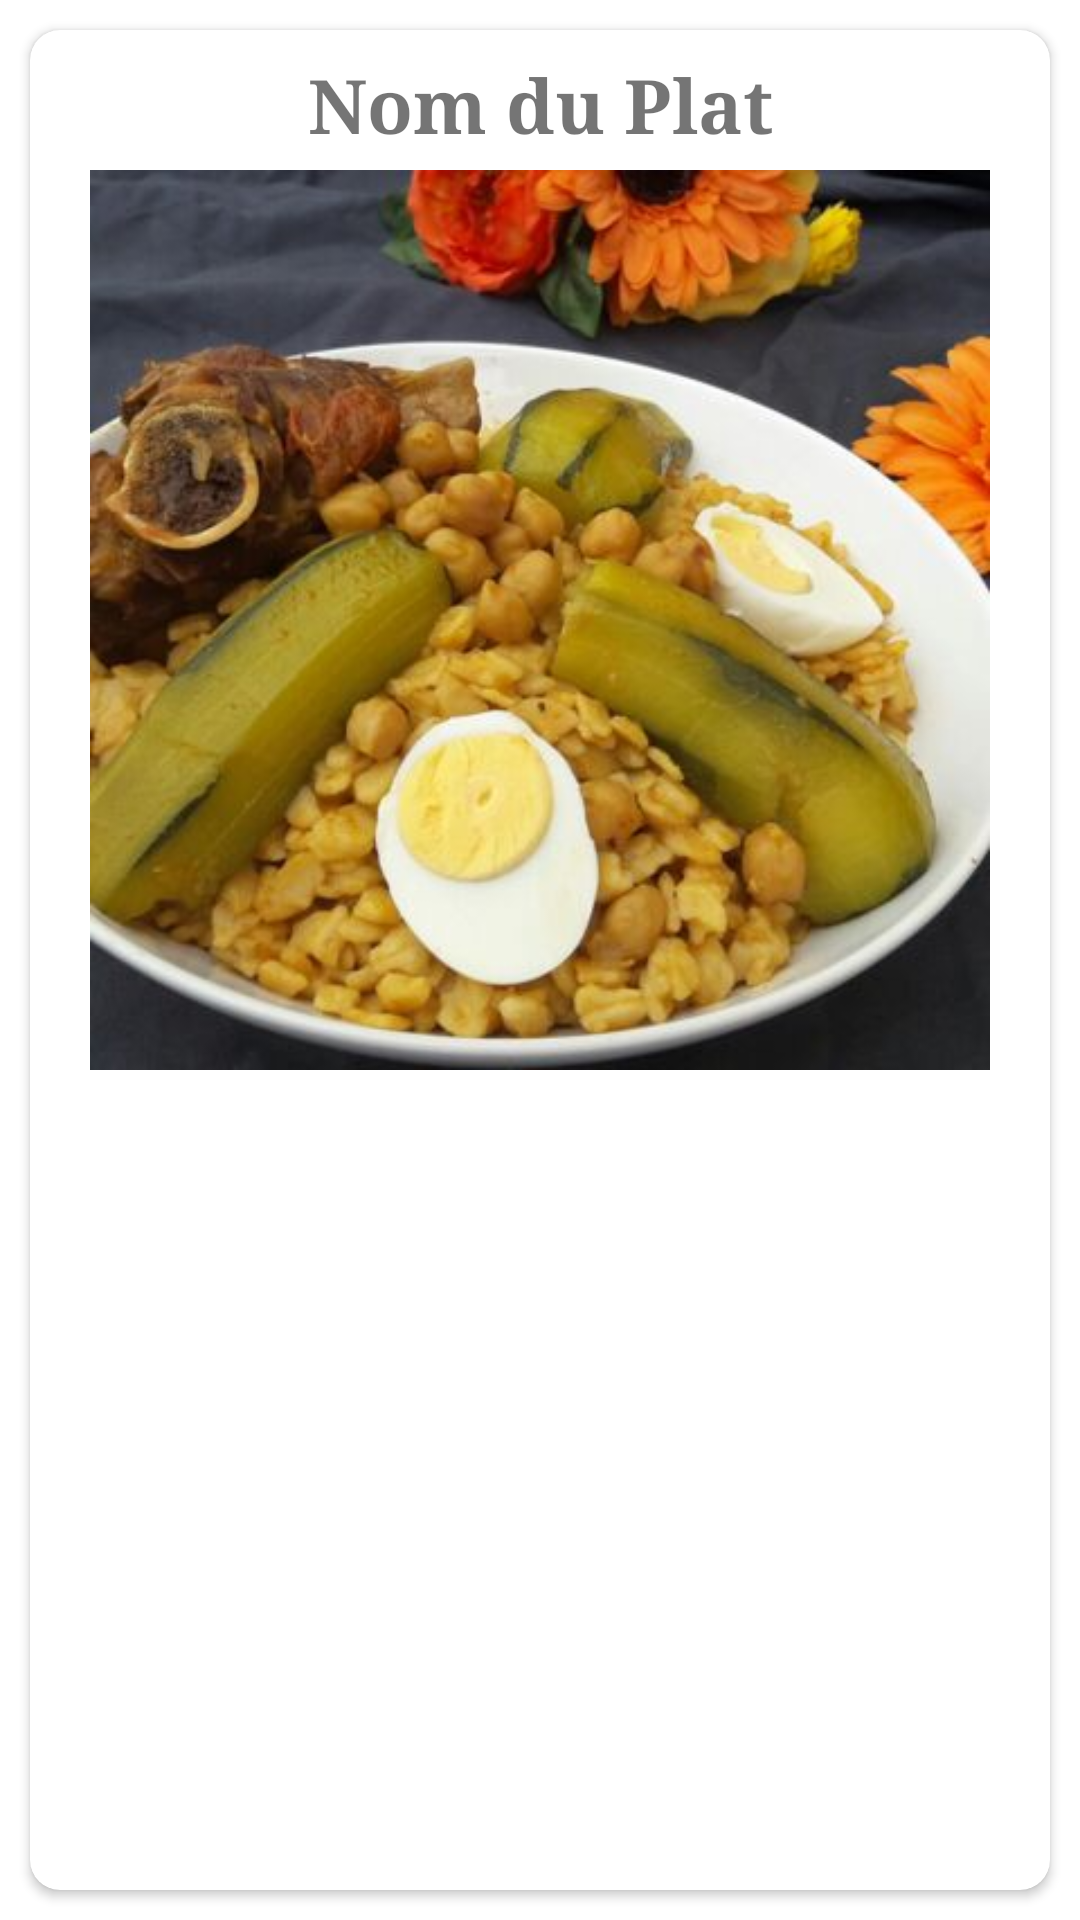

Write the Android layout XML for this screen, with the resource values it uses.
<!-- AndroidManifest.xml: application theme Theme.WorldRecipes -->
<!-- res/layout/ingredients_activity.xml -->
<?xml version="1.0" encoding="utf-8"?>
<LinearLayout xmlns:android="http://schemas.android.com/apk/res/android"
    xmlns:app="http://schemas.android.com/apk/res-auto"
    android:layout_width="match_parent"
    android:layout_height="wrap_content"
    android:orientation="vertical">

    <androidx.cardview.widget.CardView
        android:id="@+id/ingredientCard"
        android:clickable="true"
        android:layout_width="match_parent"
        android:layout_height="match_parent"
        android:background="@color/cardview_light_background"
        android:layout_marginHorizontal="10dp"
        android:layout_marginVertical="10dp"
        app:cardCornerRadius="10dp">

        <LinearLayout
            android:layout_width="match_parent"
            android:layout_height="match_parent"
            android:orientation="vertical"
            android:padding="8dp">

            <TextView
                android:id="@+id/titreRecette"
                android:layout_width="match_parent"
                android:layout_height="wrap_content"
                android:layout_marginBottom="5dp"
                android:gravity="center"
                android:text="Nom du Plat"
                android:fontFamily="serif"
                android:textStyle="bold"
                android:textSize="25dp"
                android:typeface="serif" />

            <ImageView
                android:id="@+id/imagexRecette"
                android:layout_width="match_parent"
                android:layout_height="300dp"
                android:src="@drawable/africa" />

        </LinearLayout>

    </androidx.cardview.widget.CardView>
    <TextView
        android:layout_width="match_parent"
        android:layout_height="wrap_content"
        android:text="Liste des Ingredients"
        android:fontFamily="serif"
        android:layout_gravity="center"
        android:textStyle="bold"
        android:textSize="30dp"
        android:typeface="serif" />
    <ListView
        android:id="@+id/listeIngredients"
        android:scrollbars="vertical"
        android:layout_marginTop="10dp"
        android:clipToPadding="false"
        android:layout_below="@id/titleCategory"
        android:layout_width="match_parent"
        android:layout_height="300dp"
        android:layout_marginLeft="8dp"
        android:layout_marginRight="8dp"
        android:layout_marginBottom="50dp" />
    <Button
        android:id="@+id/closeDetails"
        android:layout_width="match_parent"
        android:layout_height="wrap_content"
        android:text="Fermer"
        />

</LinearLayout>
<!-- resources referenced by this layout -->
<resources>
  <!-- drawable africa: jpeg bitmap (drawable, 30102 bytes) -->
  <style name="Theme.WorldRecipes" parent="Theme.MaterialComponents.DayNight.DarkActionBar">
          
          <item name="colorPrimary">@color/purple_500</item>
          <item name="colorPrimaryVariant">@color/purple_700</item>
          <item name="colorOnPrimary">@color/white</item>
          
          <item name="colorSecondary">@color/teal_200</item>
          <item name="colorSecondaryVariant">@color/teal_700</item>
          <item name="colorOnSecondary">@color/black</item>
          
          <item name="android:statusBarColor">?attr/colorPrimaryVariant</item>
          
      </style>
  <color name="purple_500">#FF6200EE</color>
  <color name="purple_700">#FF3700B3</color>
  <color name="white">#FFFFFFFF</color>
  <color name="teal_200">#FF03DAC5</color>
  <color name="teal_700">#FF018786</color>
  <color name="black">#FF000000</color>
</resources>
